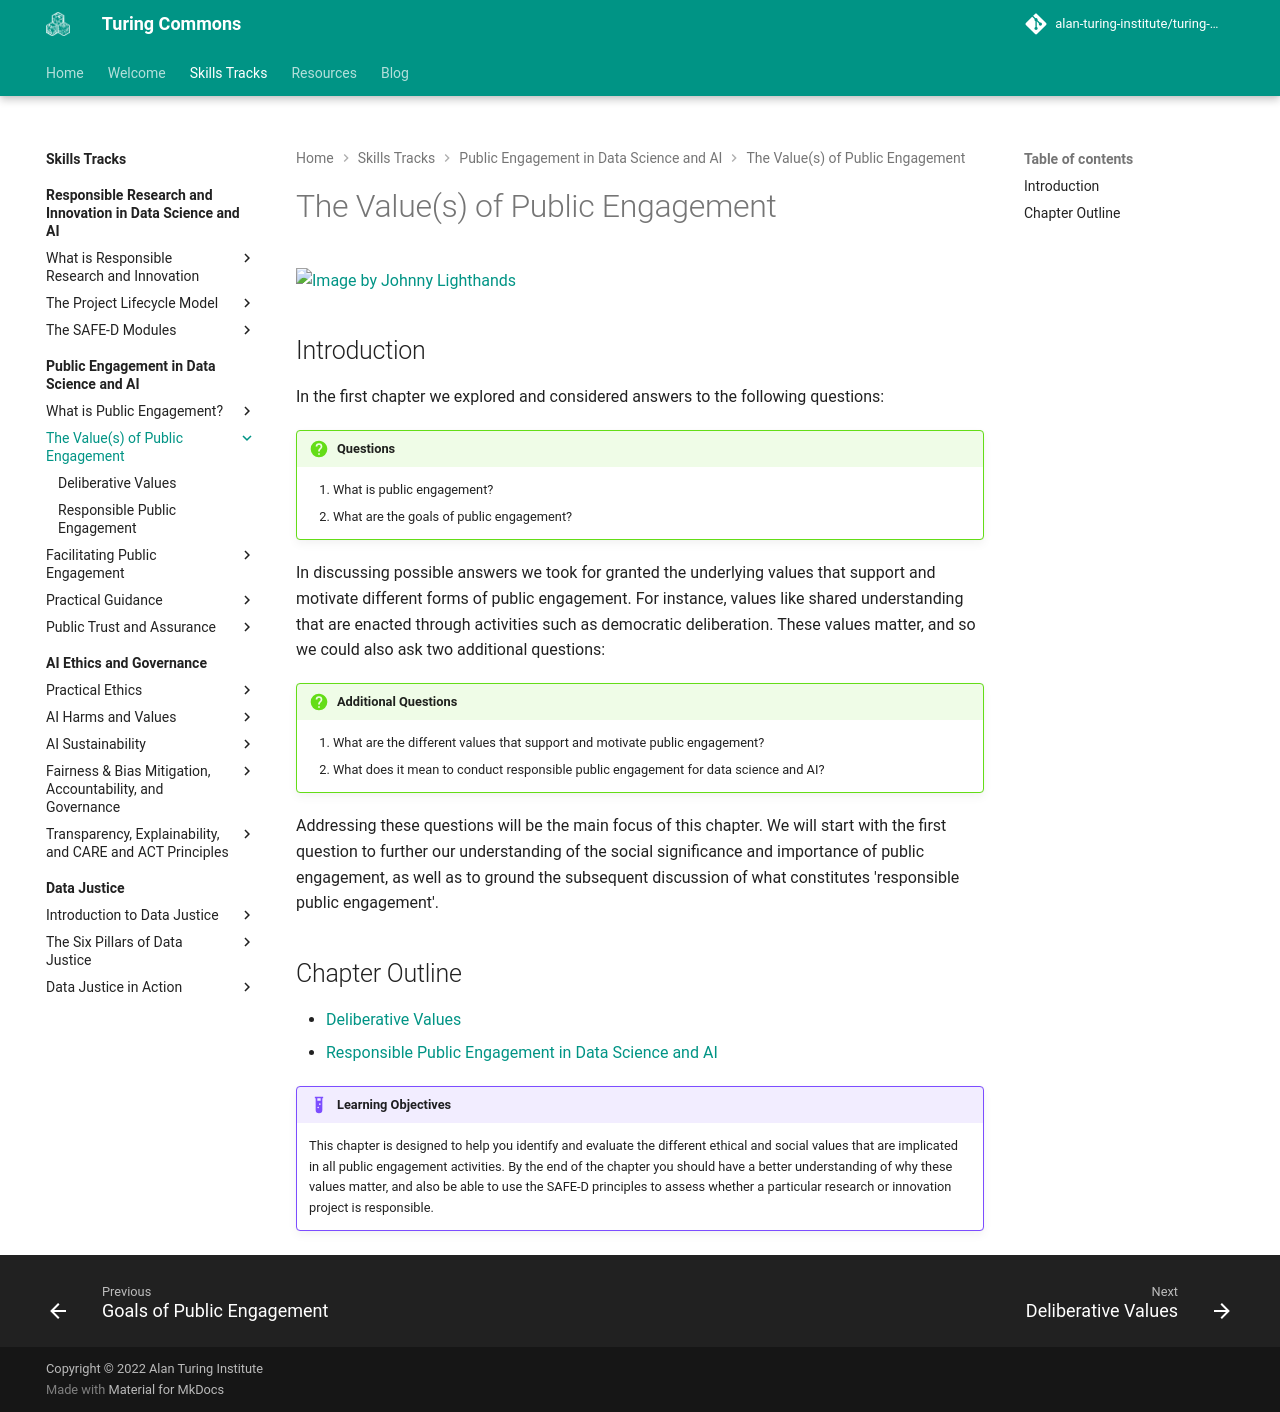

repository: alan-turing-institute/turing-commons · page: skills-tracks/ped/chapter2/index.html · generator: mkdocs

# The Value(s) of Public Engagement

![Image by Johnny Lighthands](https://raw.githubusercontent.com/alan-turing-institute/turing-commons/main/docs/assets/images/illustrations/deliberation.png)

## Introduction

In the first chapter we explored and considered answers to the following questions:

!!! question "Questions"

    1. What is public engagement?
    2. What are the goals of public engagement?

In discussing possible answers we took for granted the underlying values that support and motivate different forms of public engagement.
For instance, values like shared understanding that are enacted through activities such as democratic deliberation. These values matter, and so we could also ask two additional questions:

!!! question "Additional Questions"

    1. What are the different values that support and motivate public engagement?
    2. What does it mean to conduct responsible public engagement for data science and AI?

Addressing these questions will be the main focus of this chapter.
We will start with the first question to further our understanding of the social significance and importance of public engagement, as well as to ground the subsequent discussion of what constitutes 'responsible public engagement'.

## Chapter Outline

- [Deliberative Values](deliberation.md)
- [Responsible Public Engagement in Data Science and AI](responsible.md)

!!! example "Learning Objectives"

    This chapter is designed to help you identify and evaluate the different ethical and social values that are implicated in all public engagement activities. By the end of the chapter you should have a better understanding of why these values matter, and also be able to use the SAFE-D principles to assess whether a particular research or innovation project is responsible.
